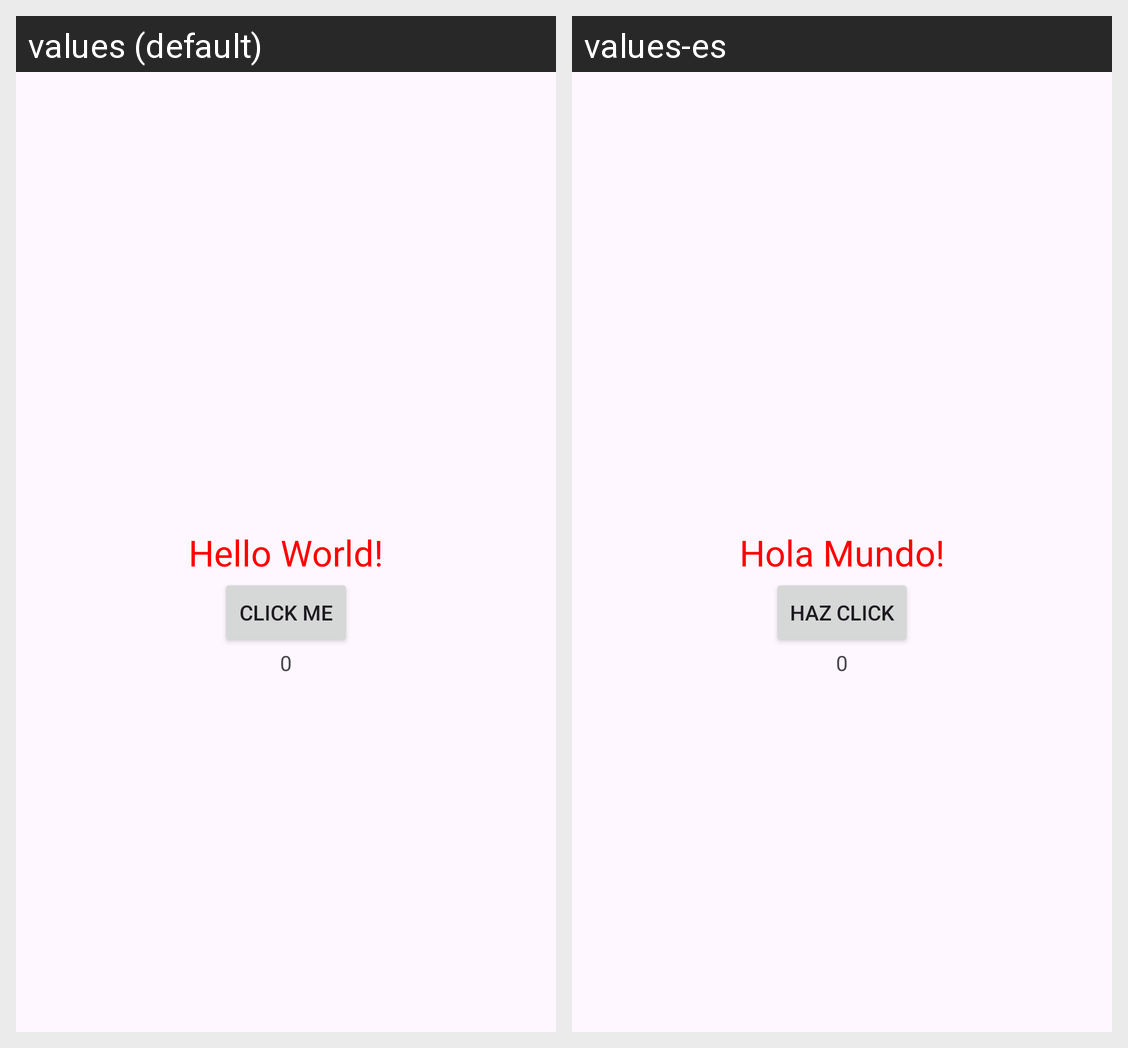

Locale-by-locale string values for the Android screen shown in this grid:
Android screen res/layout/activity_main.xml rendered under 2 locales, left to right: values (default), values-es. Device: Nexus 5 (rendered at 1080×1920; each locale shown at half size, 540×960, under a caption strip naming it); theme Theme.Seminario.
Strings drawn on this screen, with the default value and each locale's value (text and hints the layout hard-codes, and strings that could not be matched under every locale, appear in the picture but are not listed):

hello_world
  values: Hello World!
  values-es: Hola Mundo!

click_me
  values: Click me
  values-es: Haz Click
